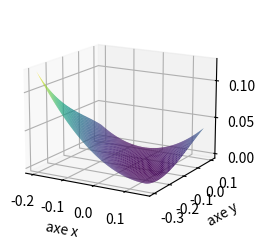

Here is the Python script that generated this plot:

import numpy as np
import matplotlib.pyplot as plt
from mpl_toolkits.mplot3d import Axes3D

# Partie A - ligne de niveaux
n = 50
VX = np.linspace(-0.2, 0.15, n)
VY = np.linspace(-0.3, 0.1, n)
X,Y = np.meshgrid(VX, VY)

def f(x,y):  # from matlab website
	z = x**2 - y**3 + x*y
	return z

Z = f(X,Y)


fig = plt.figure()
ax = fig.add_subplot(2, 1, 1, projection=Axes3D.name)

# Partie A - Surface
ax.plot_surface(X, Y, Z, rstride=1, cstride=1, cmap='viridis', edgecolor='none',alpha=1)


ax.set_xlabel('axe x')
ax.set_ylabel('axe y')
ax.set_zlabel('axe z')
ax.view_init(15, -60)

plt.tight_layout()

# plt.savefig('gradient-surface-6.png')
plt.show()

